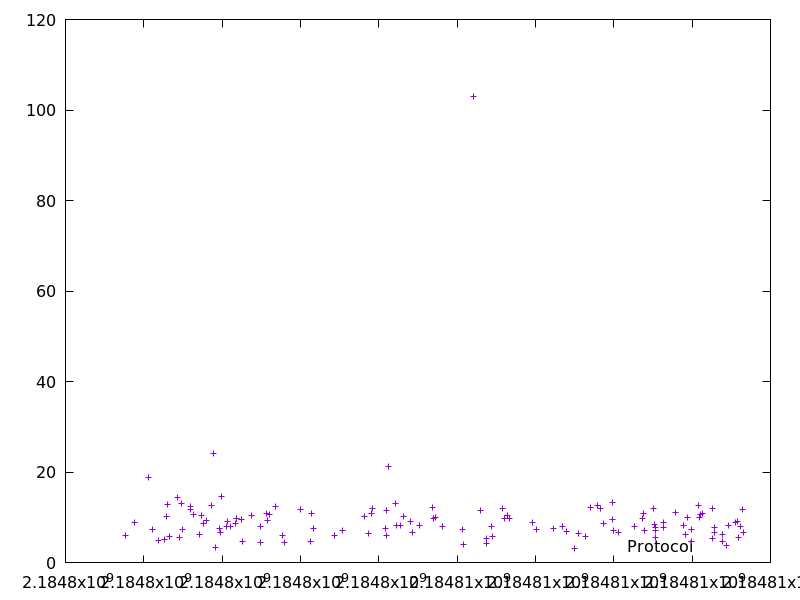

Values plotted in this chart, from the file beside it:
2184797538.005774, 6.049077
2184797768, 8.963
2184798124, 18.7
2184798228, 7.313
2184798376, 4.781
2184798529, 5.173
2184798575, 10.16
2184798611, 12.82
2184798651, 5.786
2184798856, 14.44
2184798907, 5.443
2184798972, 13.02
2184798982, 7.348
2184799183, 11.78
2184799204, 12.4
2184799279, 10.62
2184799419, 6.186
2184799465, 10.33
2184799523, 8.539
2184799589, 9.203
2184799737, 12.54
2184799772, 24.14
2184799819, 3.36
2184799941, 7.506
2184799949, 6.632
2184799981, 14.57
2184800118, 7.971
2184800127, 9.072
2184800222, 8.064
2184800329, 8.708
2184800366, 9.759
2184800376, 9.781
2184800496, 9.512
2184800523, 4.655
2184800743, 10.44
2184800966, 8.036
2184800985, 4.361
2184801145, 10.86
2184801158, 9.211
2184801202, 10.58
2184801362, 12.5
2184801530, 6.052
2184801582, 4.519
2184802008, 11.72
2184802245, 4.585
2184802289, 10.95
2184802323, 7.51
2184802881, 6.078
2184803068, 7.195
2184803642, 10.3
2184803737, 6.458
2184803825, 10.87
2184803837, 11.87
2184804181, 7.617
2184804187, 5.962
2184804206, 11.41
2184804239, 21.23
2184804437, 13.06
2184804458, 8.148
2184804558, 8.3
2184804642, 10.26
... 69 more rows
